6-way image classification set "bp-mixed" from GitHub (LEATHER-SEE/bp-mixed); label vocabulary: discoloration, micro defect, repairable defect, structural irreparable defect, structural repairable defect, undamaged.

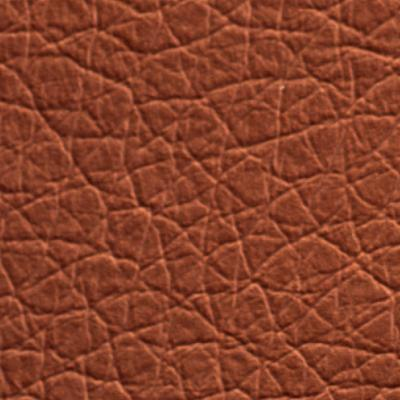
Label: undamaged

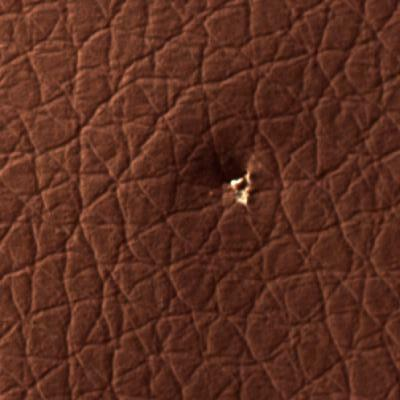
Label: micro defect

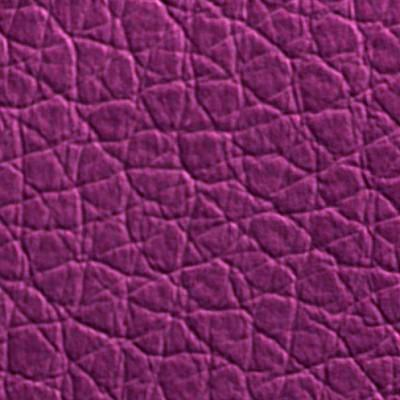
Label: undamaged

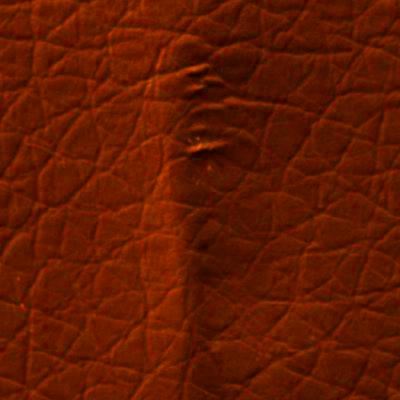
Label: structural irreparable defect

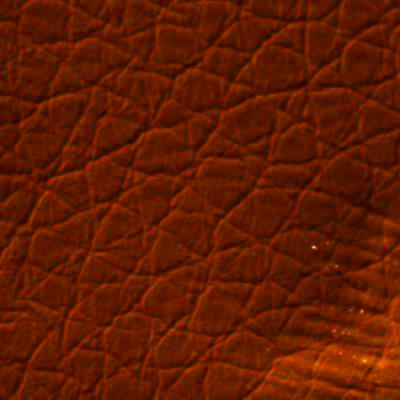
Label: structural irreparable defect

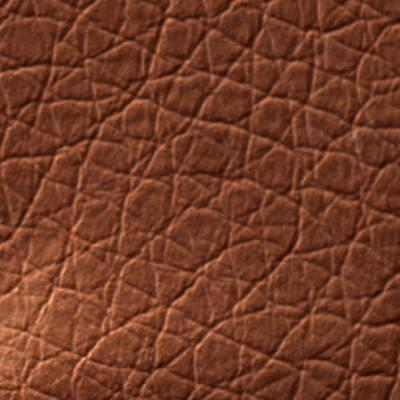
Label: repairable defect
